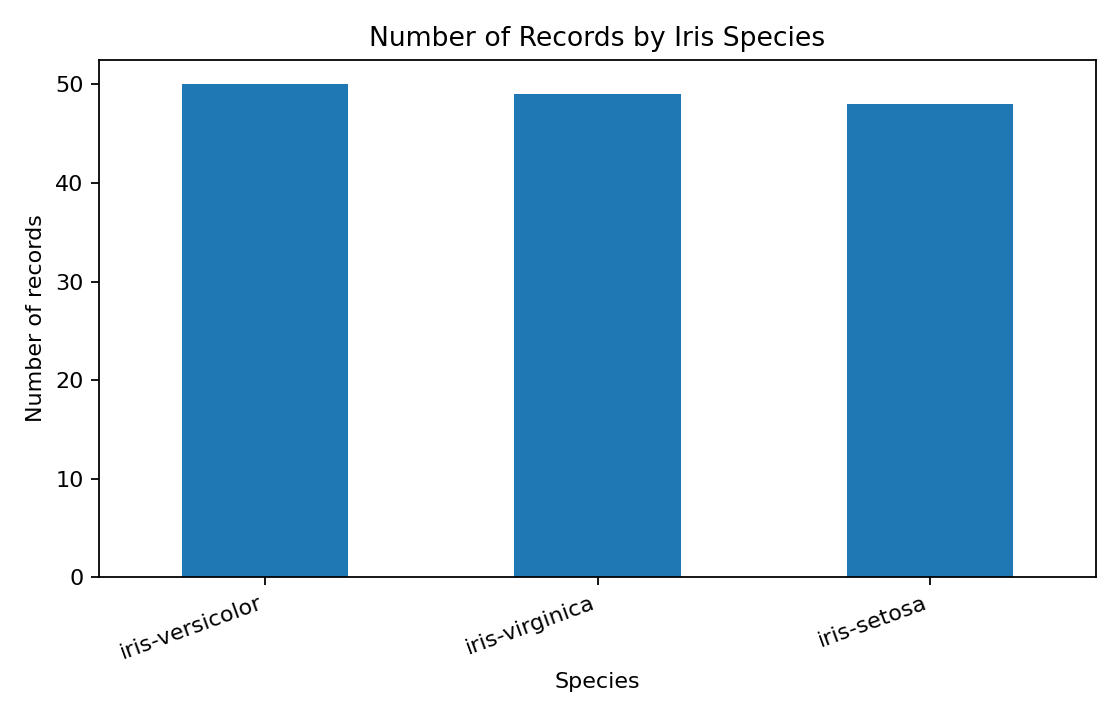

Source data for this figure (header and first rows):
species, count
iris-versicolor, 50
iris-virginica, 49
iris-setosa, 48
